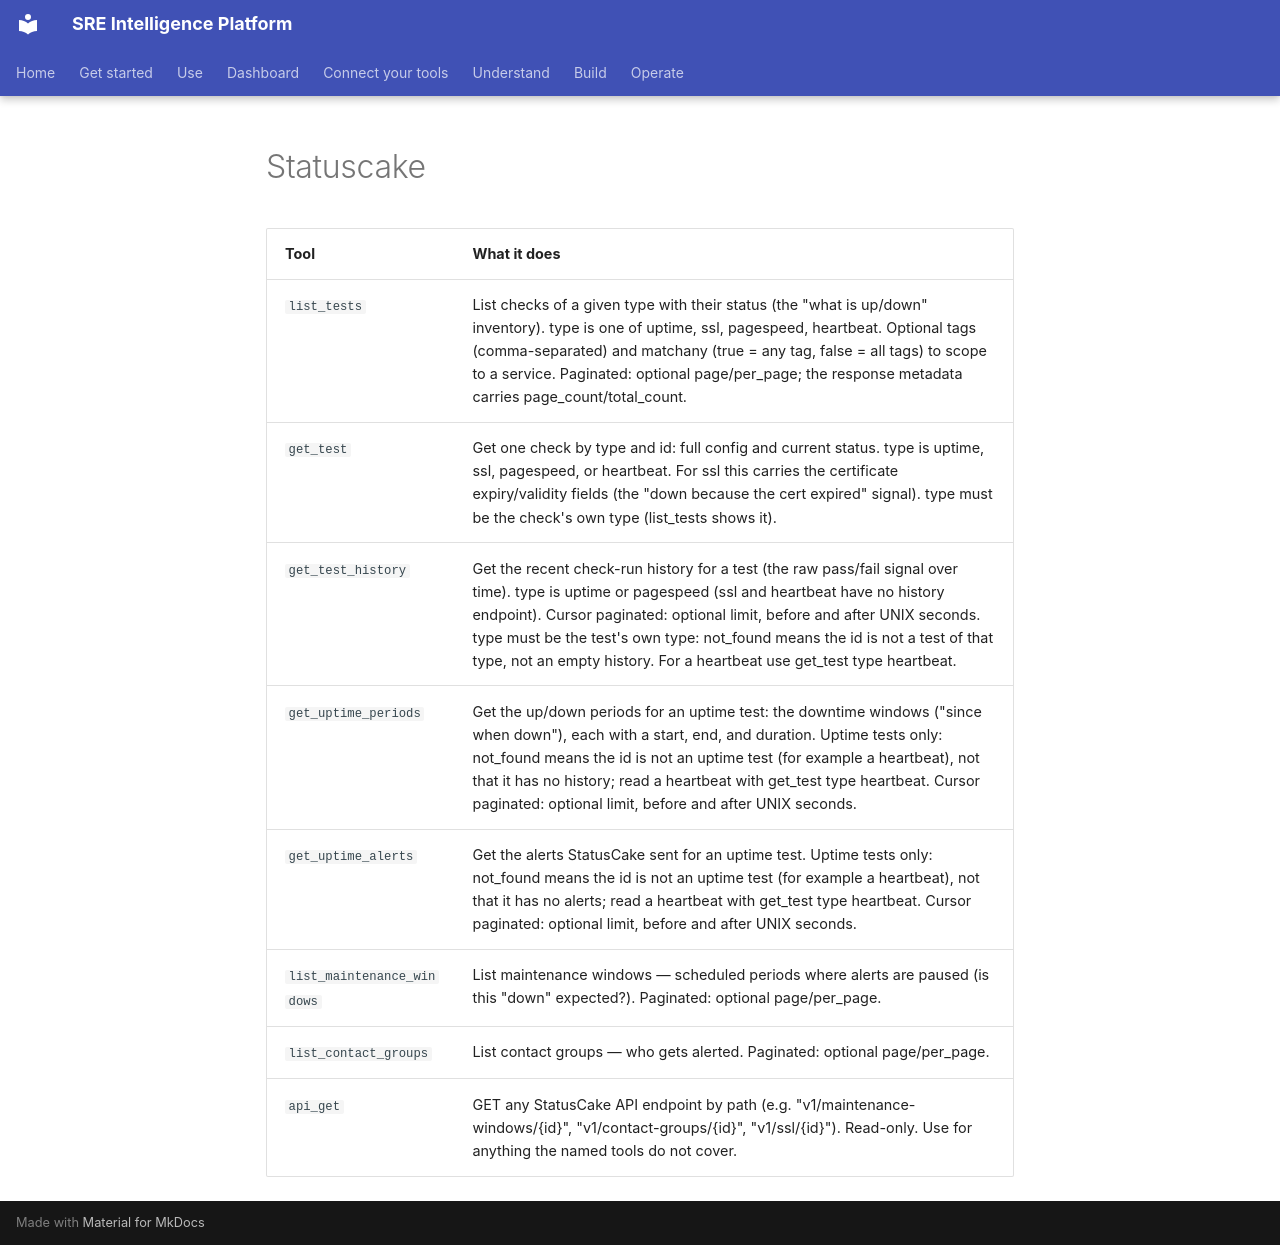

repository: chrisleekr/sre-platform · page: _generated/connector-tools/statuscake/index.html · generator: mkdocs

<!-- Generated by scripts/docs/gen.ts. Run `bun run docs:gen`. Do not edit. -->

| Tool | What it does |
| --- | --- |
| `list_tests` | List checks of a given type with their status (the "what is up/down" inventory). type is one of uptime, ssl, pagespeed, heartbeat. Optional tags (comma-separated) and matchany (true = any tag, false = all tags) to scope to a service. Paginated: optional page/per_page; the response metadata carries page_count/total_count. |
| `get_test` | Get one check by type and id: full config and current status. type is uptime, ssl, pagespeed, or heartbeat. For ssl this carries the certificate expiry/validity fields (the "down because the cert expired" signal). type must be the check's own type (list_tests shows it). |
| `get_test_history` | Get the recent check-run history for a test (the raw pass/fail signal over time). type is uptime or pagespeed (ssl and heartbeat have no history endpoint). Cursor paginated: optional limit, before and after UNIX seconds. type must be the test's own type: not_found means the id is not a test of that type, not an empty history. For a heartbeat use get_test type heartbeat. |
| `get_uptime_periods` | Get the up/down periods for an uptime test: the downtime windows ("since when down"), each with a start, end, and duration. Uptime tests only: not_found means the id is not an uptime test (for example a heartbeat), not that it has no history; read a heartbeat with get_test type heartbeat. Cursor paginated: optional limit, before and after UNIX seconds. |
| `get_uptime_alerts` | Get the alerts StatusCake sent for an uptime test. Uptime tests only: not_found means the id is not an uptime test (for example a heartbeat), not that it has no alerts; read a heartbeat with get_test type heartbeat. Cursor paginated: optional limit, before and after UNIX seconds. |
| `list_maintenance_windows` | List maintenance windows — scheduled periods where alerts are paused (is this "down" expected?). Paginated: optional page/per_page. |
| `list_contact_groups` | List contact groups — who gets alerted. Paginated: optional page/per_page. |
| `api_get` | GET any StatusCake API endpoint by path (e.g. "v1/maintenance-windows/{id}", "v1/contact-groups/{id}", "v1/ssl/{id}"). Read-only. Use for anything the named tools do not cover. |
